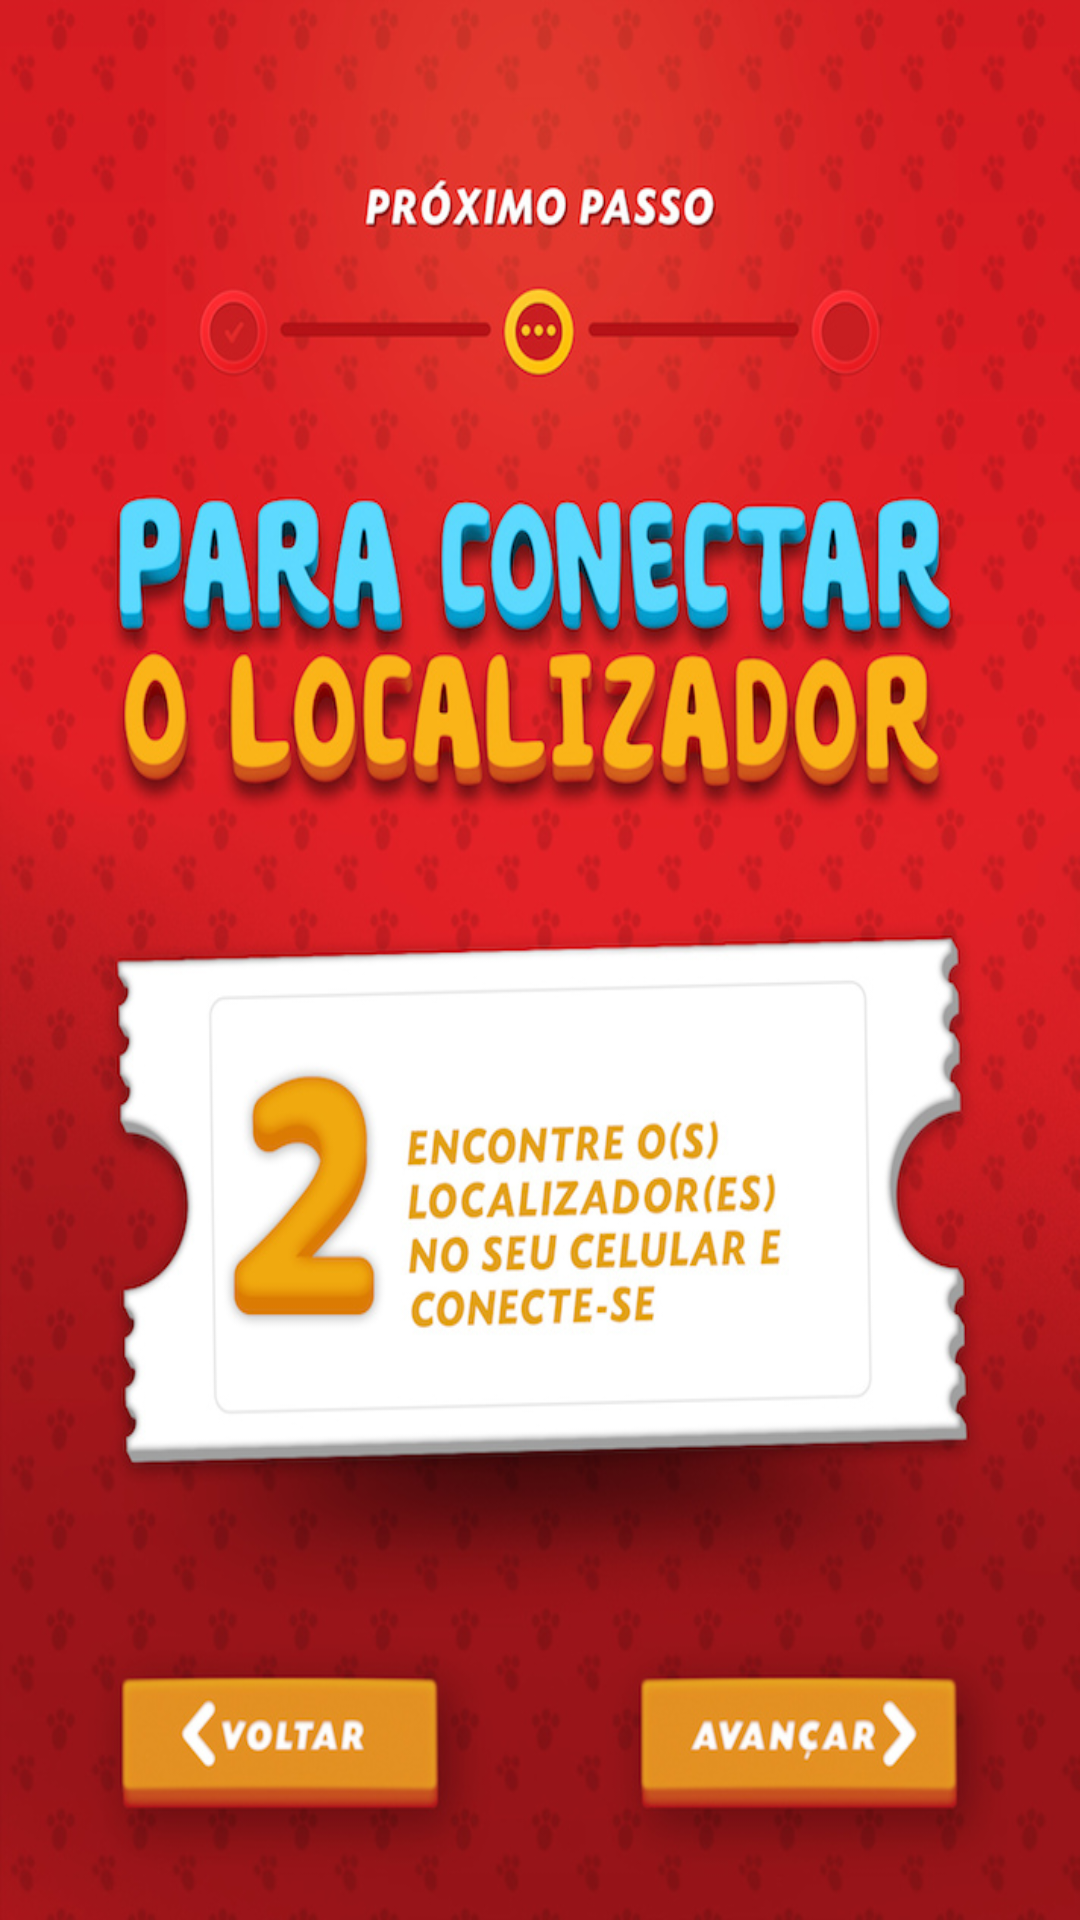

Android layout source for this screen:
<!-- AndroidManifest.xml: application theme AppTheme -->
<!-- res/layout/activity_esconder19.xml -->
<RelativeLayout xmlns:android="http://schemas.android.com/apk/res/android"
    xmlns:tools="http://schemas.android.com/tools" android:layout_width="match_parent"
    android:layout_height="match_parent"
    tools:context="com.jwt.cacaaosovos.Esconder19"
    android:background="@drawable/i026"
    android:onClick="esconder20">


</RelativeLayout>
<!-- resources referenced by this layout -->
<resources>
  <!-- drawable i026: jpg bitmap (drawable, 283351 bytes) -->
  <style name="AppTheme" parent="Theme.AppCompat.Light.DarkActionBar">
          <item name="android:windowNoTitle">true</item>
          <item name="android:windowBackground">@drawable/i001</item>    </style>
  <!-- drawable i001: jpg bitmap (drawable, 103940 bytes) -->
</resources>
